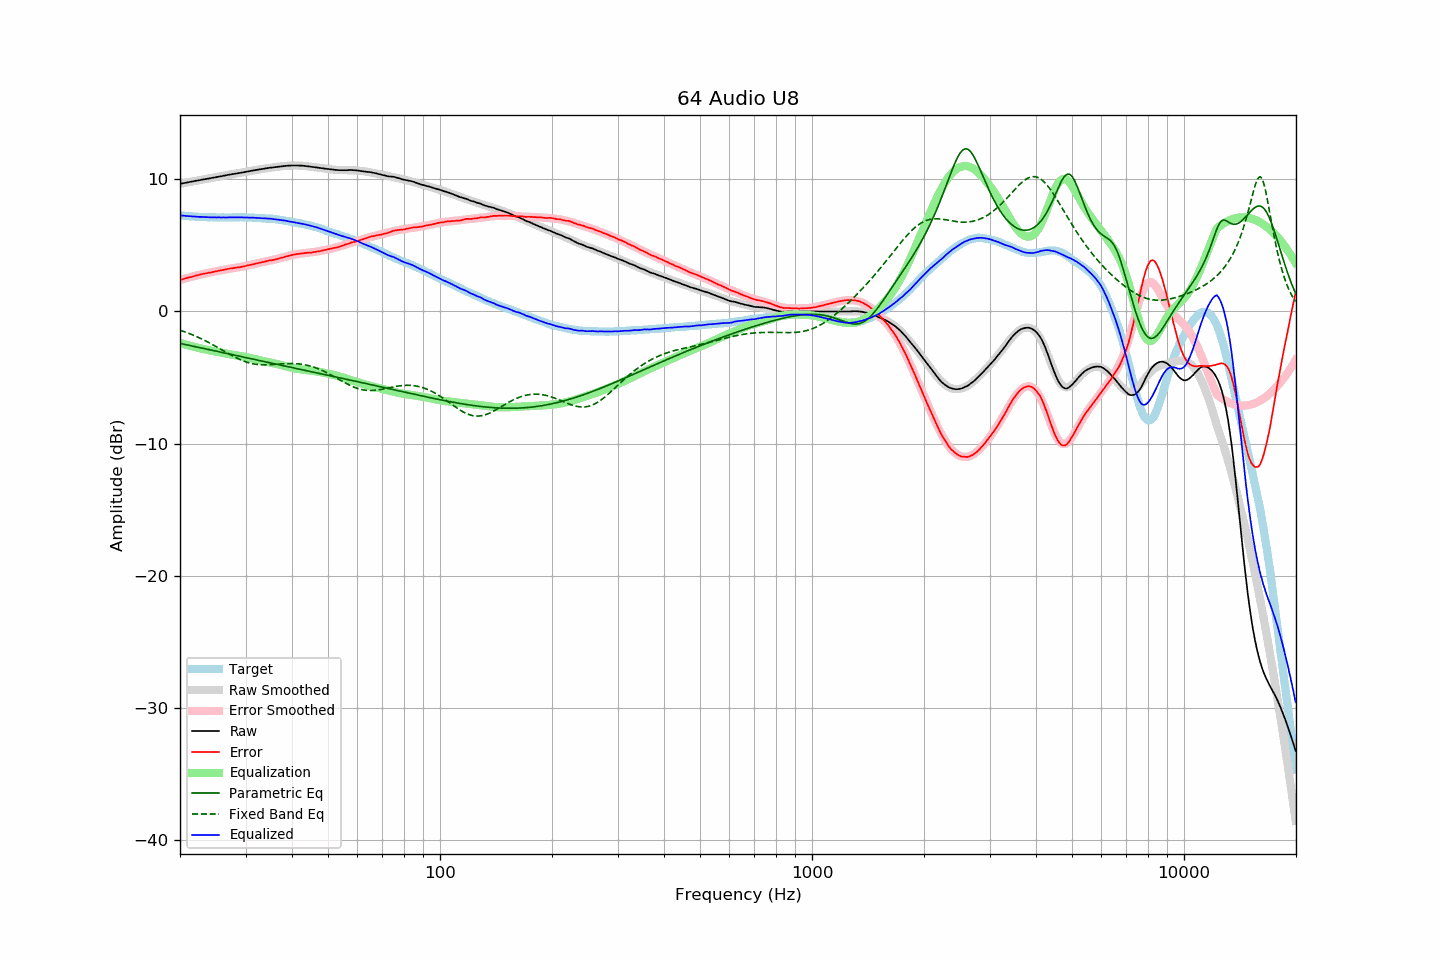

The file beside this chart, header and first rows:
frequency, raw, error, smoothed, error_smoothed, equalization, parametric_eq, fixed_band_eq, equalized_raw, equalized_smoothed, target
20.00, 9.67, 2.39, 9.67, 2.38, -2.38, -2.42, -1.42, 7.29, 7.28, 7.28
20.20, 9.69, 2.42, 9.69, 2.42, -2.42, -2.44, -1.46, 7.27, 7.27, 7.27
20.40, 9.71, 2.45, 9.71, 2.46, -2.46, -2.47, -1.50, 7.26, 7.26, 7.26
20.61, 9.74, 2.49, 9.74, 2.49, -2.49, -2.49, -1.54, 7.25, 7.25, 7.25
20.81, 9.76, 2.53, 9.76, 2.52, -2.52, -2.52, -1.59, 7.24, 7.24, 7.23
21.02, 9.78, 2.56, 9.78, 2.56, -2.56, -2.55, -1.64, 7.22, 7.23, 7.22
21.23, 9.81, 2.60, 9.81, 2.59, -2.59, -2.57, -1.68, 7.22, 7.22, 7.21
21.44, 9.83, 2.61, 9.83, 2.62, -2.62, -2.60, -1.73, 7.21, 7.21, 7.22
21.66, 9.85, 2.65, 9.85, 2.66, -2.66, -2.62, -1.78, 7.19, 7.20, 7.20
21.87, 9.88, 2.68, 9.88, 2.69, -2.69, -2.65, -1.83, 7.19, 7.19, 7.20
22.09, 9.90, 2.72, 9.90, 2.72, -2.72, -2.68, -1.89, 7.18, 7.18, 7.18
22.31, 9.92, 2.75, 9.92, 2.75, -2.75, -2.70, -1.94, 7.17, 7.17, 7.17
22.54, 9.94, 2.78, 9.94, 2.78, -2.78, -2.73, -2.00, 7.16, 7.17, 7.16
22.76, 9.97, 2.81, 9.96, 2.80, -2.80, -2.76, -2.05, 7.17, 7.16, 7.16
22.99, 9.99, 2.84, 9.99, 2.83, -2.83, -2.78, -2.11, 7.16, 7.16, 7.15
23.22, 10.01, 2.87, 10.01, 2.86, -2.86, -2.81, -2.17, 7.15, 7.15, 7.14
23.45, 10.03, 2.88, 10.03, 2.89, -2.89, -2.83, -2.23, 7.15, 7.15, 7.15
23.69, 10.05, 2.91, 10.05, 2.91, -2.91, -2.86, -2.30, 7.14, 7.14, 7.14
23.92, 10.07, 2.94, 10.07, 2.94, -2.94, -2.89, -2.36, 7.13, 7.14, 7.13
24.16, 10.09, 2.95, 10.10, 2.96, -2.96, -2.91, -2.42, 7.13, 7.13, 7.14
24.40, 10.12, 2.98, 10.12, 2.99, -2.99, -2.94, -2.49, 7.13, 7.13, 7.14
24.65, 10.14, 3.01, 10.14, 3.01, -3.01, -2.97, -2.56, 7.13, 7.13, 7.13
24.89, 10.16, 3.03, 10.16, 3.03, -3.03, -2.99, -2.62, 7.13, 7.13, 7.13
25.14, 10.18, 3.06, 10.18, 3.06, -3.06, -3.02, -2.69, 7.12, 7.13, 7.12
25.39, 10.21, 3.09, 10.21, 3.08, -3.08, -3.05, -2.76, 7.13, 7.12, 7.12
25.65, 10.23, 3.11, 10.23, 3.11, -3.11, -3.07, -2.83, 7.12, 7.12, 7.12
25.91, 10.25, 3.13, 10.25, 3.13, -3.13, -3.10, -2.90, 7.12, 7.12, 7.12
26.16, 10.28, 3.15, 10.28, 3.16, -3.16, -3.13, -2.97, 7.12, 7.12, 7.13
26.43, 10.30, 3.18, 10.30, 3.18, -3.18, -3.15, -3.04, 7.12, 7.12, 7.12
26.69, 10.32, 3.20, 10.32, 3.20, -3.20, -3.18, -3.11, 7.12, 7.12, 7.12
26.96, 10.35, 3.23, 10.34, 3.22, -3.22, -3.21, -3.18, 7.13, 7.12, 7.12
27.23, 10.37, 3.25, 10.37, 3.24, -3.24, -3.23, -3.25, 7.13, 7.12, 7.12
27.50, 10.39, 3.27, 10.39, 3.26, -3.26, -3.26, -3.31, 7.13, 7.13, 7.12
27.77, 10.41, 3.28, 10.41, 3.28, -3.28, -3.29, -3.38, 7.13, 7.13, 7.13
28.05, 10.43, 3.31, 10.43, 3.30, -3.30, -3.31, -3.44, 7.13, 7.13, 7.12
28.33, 10.45, 3.32, 10.45, 3.32, -3.32, -3.34, -3.50, 7.13, 7.13, 7.13
28.62, 10.47, 3.34, 10.47, 3.34, -3.34, -3.37, -3.56, 7.13, 7.13, 7.13
28.90, 10.49, 3.35, 10.49, 3.36, -3.36, -3.39, -3.62, 7.13, 7.13, 7.14
29.19, 10.51, 3.37, 10.51, 3.38, -3.38, -3.42, -3.67, 7.13, 7.13, 7.14
29.48, 10.53, 3.40, 10.54, 3.41, -3.41, -3.44, -3.72, 7.12, 7.13, 7.13
29.78, 10.55, 3.42, 10.56, 3.43, -3.43, -3.47, -3.77, 7.12, 7.13, 7.13
30.08, 10.58, 3.45, 10.58, 3.45, -3.45, -3.50, -3.81, 7.13, 7.12, 7.13
30.38, 10.60, 3.49, 10.60, 3.48, -3.48, -3.52, -3.85, 7.12, 7.12, 7.11
30.68, 10.62, 3.51, 10.62, 3.51, -3.51, -3.55, -3.89, 7.11, 7.12, 7.11
30.99, 10.65, 3.54, 10.64, 3.53, -3.53, -3.58, -3.92, 7.12, 7.11, 7.11
31.30, 10.67, 3.56, 10.67, 3.56, -3.56, -3.60, -3.95, 7.11, 7.11, 7.11
31.61, 10.69, 3.59, 10.69, 3.59, -3.59, -3.63, -3.98, 7.10, 7.10, 7.10
31.93, 10.71, 3.63, 10.71, 3.62, -3.62, -3.66, -4.00, 7.09, 7.09, 7.08
32.24, 10.73, 3.64, 10.73, 3.65, -3.65, -3.68, -4.01, 7.08, 7.08, 7.09
32.57, 10.75, 3.68, 10.75, 3.68, -3.68, -3.71, -4.02, 7.07, 7.08, 7.07
32.89, 10.77, 3.70, 10.77, 3.70, -3.70, -3.73, -4.03, 7.07, 7.07, 7.07
33.22, 10.79, 3.73, 10.79, 3.73, -3.73, -3.76, -4.04, 7.06, 7.06, 7.06
33.55, 10.81, 3.75, 10.81, 3.75, -3.75, -3.79, -4.04, 7.06, 7.06, 7.06
33.89, 10.83, 3.78, 10.83, 3.78, -3.78, -3.81, -4.04, 7.05, 7.05, 7.05
34.23, 10.85, 3.82, 10.85, 3.81, -3.81, -3.84, -4.04, 7.04, 7.04, 7.03
34.57, 10.87, 3.84, 10.86, 3.83, -3.83, -3.87, -4.04, 7.04, 7.03, 7.03
34.92, 10.89, 3.88, 10.88, 3.86, -3.86, -3.89, -4.03, 7.03, 7.02, 7.01
35.27, 10.90, 3.87, 10.90, 3.89, -3.89, -3.92, -4.02, 7.01, 7.01, 7.03
35.62, 10.91, 3.91, 10.92, 3.91, -3.91, -3.94, -4.02, 7.00, 7.00, 7.00
35.97, 10.93, 3.93, 10.93, 3.94, -3.94, -3.97, -4.01, 6.99, 6.99, 7.00
... 635 more rows
